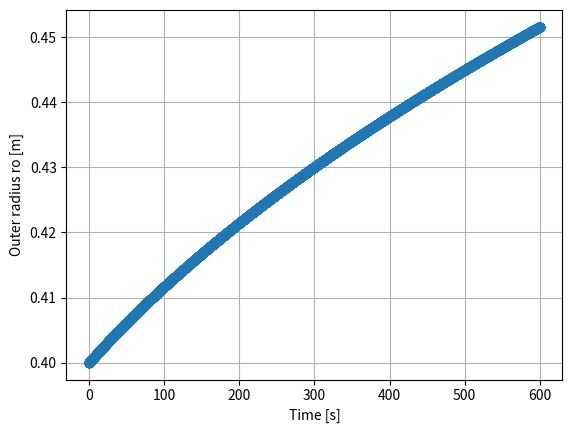
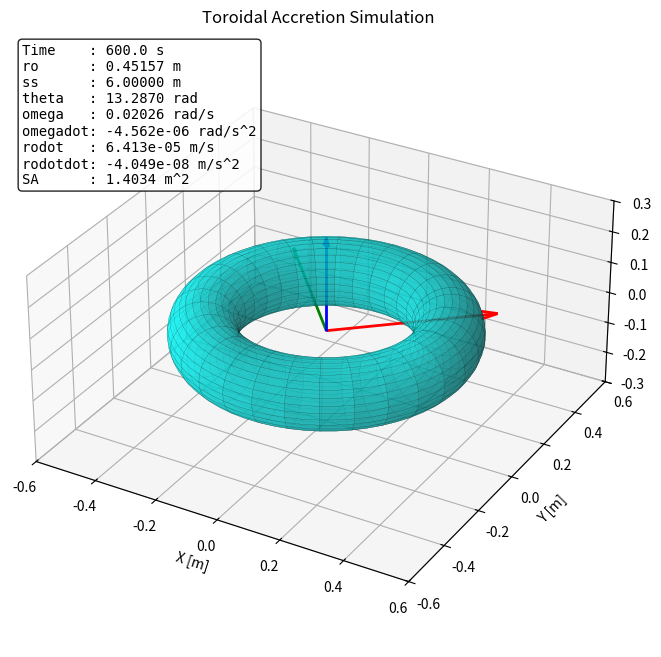

The script that saved these images, in order:
# Truman Abbe | Utah State University | truman.abbe23@gmail.com | 05/20/2026

# This is a dynamic model for a growing and spinning toroid. It is assumed that 
# the tangent velocity and volume accretion rate are constant. RK4 is used for 
# integration. An animation for debugging is included.

# Variables:
# f         |  m**2/s  |  volume accretion rate
# R         |  m       |  centerline radius
# v         |  m/s     |  surface velocity
# ro        |  m       |  outer radius
# ss        |  m       |  arc length
# th        |  rad     |  rotation angle
# om        |  rad/s   |  angular velocity
# omdot     |  rad/s**2|  angular acceleration
# rodot     |  m/s     |  radial velocity
# rodotdot  |  m/s**2  |  radial acceleration
# sa        |  m**2    |  surface area

import numpy as np
import matplotlib.pyplot as plt
import time
import matplotlib.animation as animation
import os

def rhs(t, x, params):
    ro = x[0]
    f = params["f"]
    R = params["R"]

    rodot = f / (4*np.pi**2*R*(ro-R))

    return np.array([rodot])

def compute_outputs(t, x, params):
    f = params["f"]
    R = params["R"]
    v = params["v"]

    ss0 = params["ss0"]
    ss          = ss0 + v * t
    ssdot       = v
    ssdotdot    = 0.0
    ro          = x[0]
    rodot       = f / (4*np.pi**2*R*(ro-R))
    rodotdot    = -rodot**2 / (ro-R)
    th          = ss / ro
    thdot       = (ro*ssdot-ss*rodot) / ro**2
    om          = thdot
    omdot       = (ro**2*ssdotdot-ro*ss*rodotdot-2*ro*rodot*ssdot+2*ss*rodot**2) / ro**3
    sa          = 4*np.pi**2*R*(ro-R)

    outputs = np.array([ro, ss, th, om, omdot, rodot, rodotdot, sa])

    return outputs

def rk4_step(rhs, t, x, dt, params):
    k1 = rhs(t, x, params)
    k2 = rhs(t + 0.5*dt, x + 0.5*dt*k1, params)
    k3 = rhs(t + 0.5*dt, x + 0.5*dt*k2, params)
    k4 = rhs(t + dt, x + dt*k3, params)

    return x + (dt/6.0)*(k1 + 2*k2 + 2*k3 + k4)

def integrate(rhs, x0, t0, tf, dt, params):
    times = np.arange(t0, tf + dt, dt)
    states = np.zeros((len(times), len(x0)))
    outputs_history = np.zeros((len(times), 8))

    states[0, :] = x0
    outputs_history[0, :] = compute_outputs(times[0], states[0, :], params)

    total_steps = len(times) - 1
    print("Starting integration...")
    start_time = time.perf_counter()
    last_print_time = start_time

    for k in range(total_steps):
        states[k + 1, :] = rk4_step(rhs, times[k], states[k, :], dt, params)
        outputs_history[k + 1, :] = compute_outputs(times[k + 1], states[k + 1, :], params)

        current_time = time.perf_counter()
        if current_time - last_print_time >= 1.0:  # Has 1 second passed?
            elapsed = current_time - start_time
            percent = ((k + 1) / total_steps) * 100.0
            print(f"Status: {elapsed:>6.1f}s elapsed | {percent:>5.1f}% complete")
            last_print_time = current_time  # Reset the 1-second timer

    total_time = time.perf_counter() - start_time
    print(f"Integration complete. Total wall time: {total_time:.4f}s\n")

    return times, states, outputs_history

# -----------------------------
# Initial conditions and run
# -----------------------------

f = 9.0e-5      
R = 0.35        
v = 0.01       

ro0 = 0.4       
th0 = 0.0       
ss0 = th0 * ro0

t0 = 0.0
tf = 60 * 10    
dt = 0.05       

x0 = np.array([ro0])

params = {
    "f": f,
    "R": R,
    "v": v,
    "ss0": ss0,
}

times, states, outputs_history = integrate(rhs, x0, t0, tf, dt, params)

ro = outputs_history[:, 0]
ss = outputs_history[:, 1]
th = outputs_history[:, 2]
om = outputs_history[:, 3]
omdot = outputs_history[:, 4]
rodot = outputs_history[:, 5]
rodotdot = outputs_history[:, 6]
sa = outputs_history[:, 7]

print(f"{'time':<10} {'ro':<14} {'ss':<14} {'theta':<14} {'omega':<14} {'omegadot':<14} {'rodot':<14} {'rodotdot':<14} {'sa':<14}")

for k in range(len(times)):
    if times[k] % 1.0 < dt: 
        print(f"{times[k]:<10.4g} {ro[k]:<14.4g} {ss[k]:<14.4g} {th[k]:<14.4g} {om[k]:<14.4g} {omdot[k]:<14.4g} {rodot[k]:<14.4g} {rodotdot[k]:<14.4g} {sa[k]:<14.4g}")

plt.figure()
plt.plot(times, ro, marker="o")
plt.xlabel("Time [s]")
plt.ylabel("Outer radius ro [m]")
plt.grid(True)

# -----------------------------
# 3D Animation & Video Export
# -----------------------------

print("Generating 3D animation... this may take a minute.")

fig = plt.figure(figsize=(10, 8))
ax = fig.add_subplot(111, projection='3d')

u = np.linspace(0, 2 * np.pi, 60)
v = np.linspace(0, 2 * np.pi, 30)
U, V = np.meshgrid(u, v)

total_frames = len(times)
skip = max(1, total_frames // 60)

def update(frame_idx):
    print(f"Rendering frame at t = {times[frame_idx]:.1f} s")
    ax.clear()  
    
    lim = 0.6
    ax.set_xlim(-lim, lim)
    ax.set_ylim(-lim, lim)
    ax.set_zlim(-lim/2, lim/2)
    ax.set_box_aspect((1, 1, 0.5)) 
    
    ax.set_xlabel('X [m]')
    ax.set_ylabel('Y [m]')
    ax.set_zlabel('Z [m]')
    ax.set_title(f"Toroidal Accretion Simulation")

    current_th = th[frame_idx]
    cos_th = np.cos(current_th)
    sin_th = np.sin(current_th)

    ax.quiver(0, 0, 0, 0.5 * cos_th, 0.5 * sin_th, 0, color='r', linewidth=2, arrow_length_ratio=0.1)
    ax.quiver(0, 0, 0, -0.5 * sin_th, 0.5 * cos_th, 0, color='g', linewidth=2, arrow_length_ratio=0.1)
    ax.quiver(0, 0, 0, 0, 0, 0.3, color='b', linewidth=2, arrow_length_ratio=0.1)

    current_ro = ro[frame_idx]
    r_a = current_ro - R  

    X_base = (R + r_a * np.cos(V)) * np.cos(U)
    Y_base = (R + r_a * np.cos(V)) * np.sin(U)
    Z = r_a * np.sin(V)

    X = X_base * cos_th - Y_base * sin_th
    Y = X_base * sin_th + Y_base * cos_th

    ax.plot_surface(X, Y, Z, color='cyan', alpha=0.6, edgecolor='black', linewidth=0.1)

    stats = (
        f"Time    : {times[frame_idx]:.1f} s\n"
        f"ro      : {current_ro:.5f} m\n"
        f"ss      : {ss[frame_idx]:.5f} m\n"
        f"theta   : {th[frame_idx]:.4f} rad\n"
        f"omega   : {om[frame_idx]:.4g} rad/s\n"
        f"omegadot: {omdot[frame_idx]:.4g} rad/s^2\n"
        f"rodot   : {rodot[frame_idx]:.4g} m/s\n"
        f"rodotdot: {rodotdot[frame_idx]:.4g} m/s^2\n"
        f"SA      : {sa[frame_idx]:.4f} m^2"
    )
    
    ax.text2D(0.02, 0.98, stats, transform=ax.transAxes,
              verticalalignment='top', fontfamily='monospace',
              bbox=dict(boxstyle='round', facecolor='white', alpha=0.85))

frames_to_render = np.arange(0, total_frames, skip)

ani = animation.FuncAnimation(fig, update, frames=frames_to_render, interval=50)

save_name = "animation.gif"
save_path = os.path.join(os.getcwd(), save_name)

print(f"Saving video to {save_path}...")
ani.save(save_path, writer="pillow", fps=20)
print(f"Saved successfully! Check your project folder for '{save_name}'.")

plt.show()
